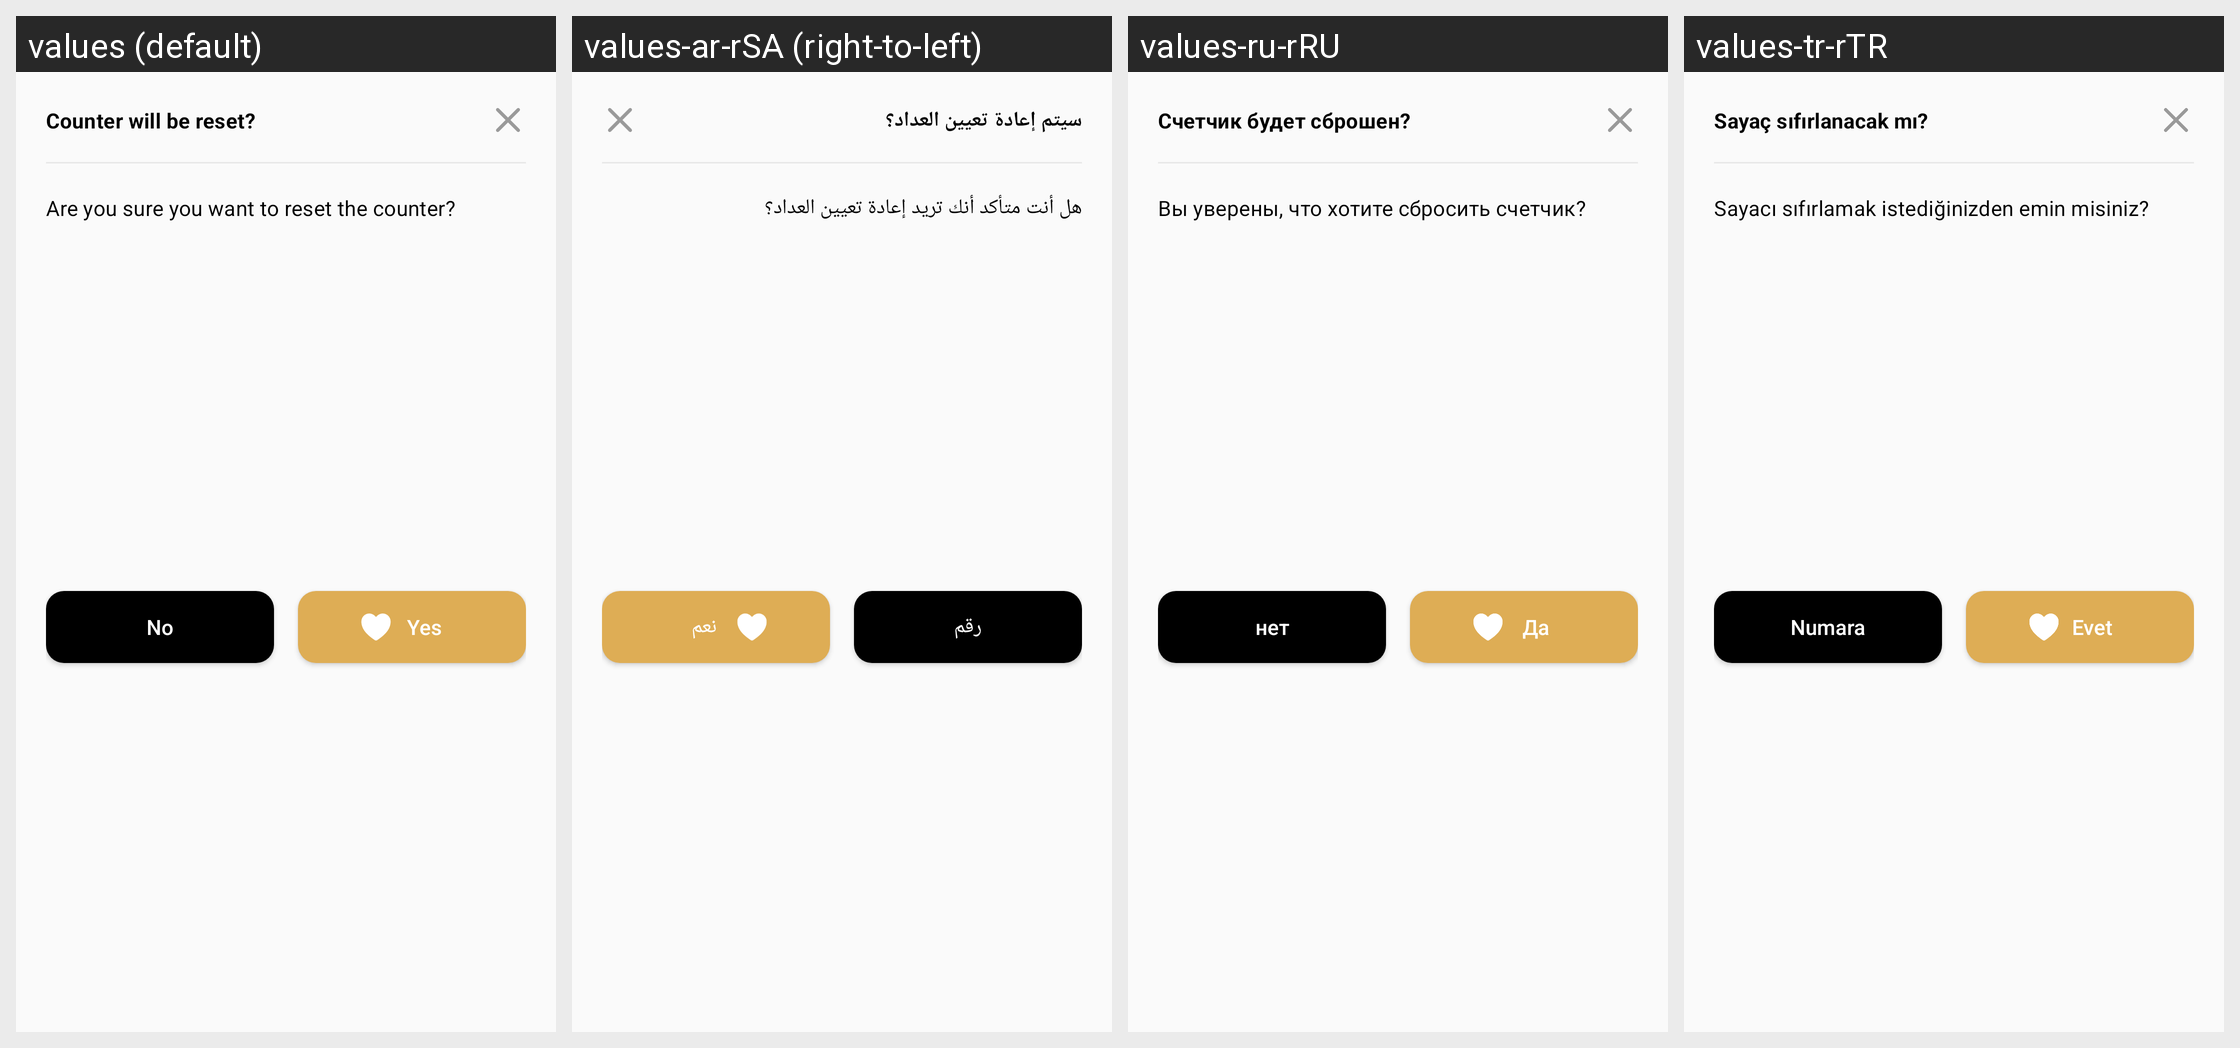

Strings drawn on this Android screen and how each of the app's shown locales translates them:
Android screen res/layout/dialog_bottom_survey.xml rendered under 4 locales, left to right: values (default), values-ar-rSA (right-to-left), values-ru-rRU, values-tr-rTR. Device: Nexus 5 (rendered at 1080×1920; each locale shown at half size, 540×960, under a caption strip naming it); theme AppTheme.
Other locales in the repository, not shown: values-ar, values-in-rID.
Strings drawn on this screen, with the default value and each locale's value (text and hints the layout hard-codes, and strings that could not be matched under every locale, appear in the picture but are not listed):

label_title_dialog_reset
  values: Counter will be reset?
  values-ar-rSA: سيتم إعادة تعيين العداد؟
  values-ru-rRU: Счетчик будет сброшен?
  values-tr-rTR: Sayaç sıfırlanacak mı?

label_message_dialog_reset
  values: Are you sure you want to reset the counter?
  values-ar-rSA: هل أنت متأكد أنك تريد إعادة تعيين العداد؟
  values-ru-rRU: Вы уверены, что хотите сбросить счетчик?
  values-tr-rTR: Sayacı sıfırlamak istediğinizden emin misiniz?

label_no
  values: No
  values-ar-rSA: رقم
  values-ru-rRU: нет
  values-tr-rTR: Numara

label_yes
  values: Yes
  values-ar-rSA: نعم
  values-ru-rRU: Да
  values-tr-rTR: Evet
